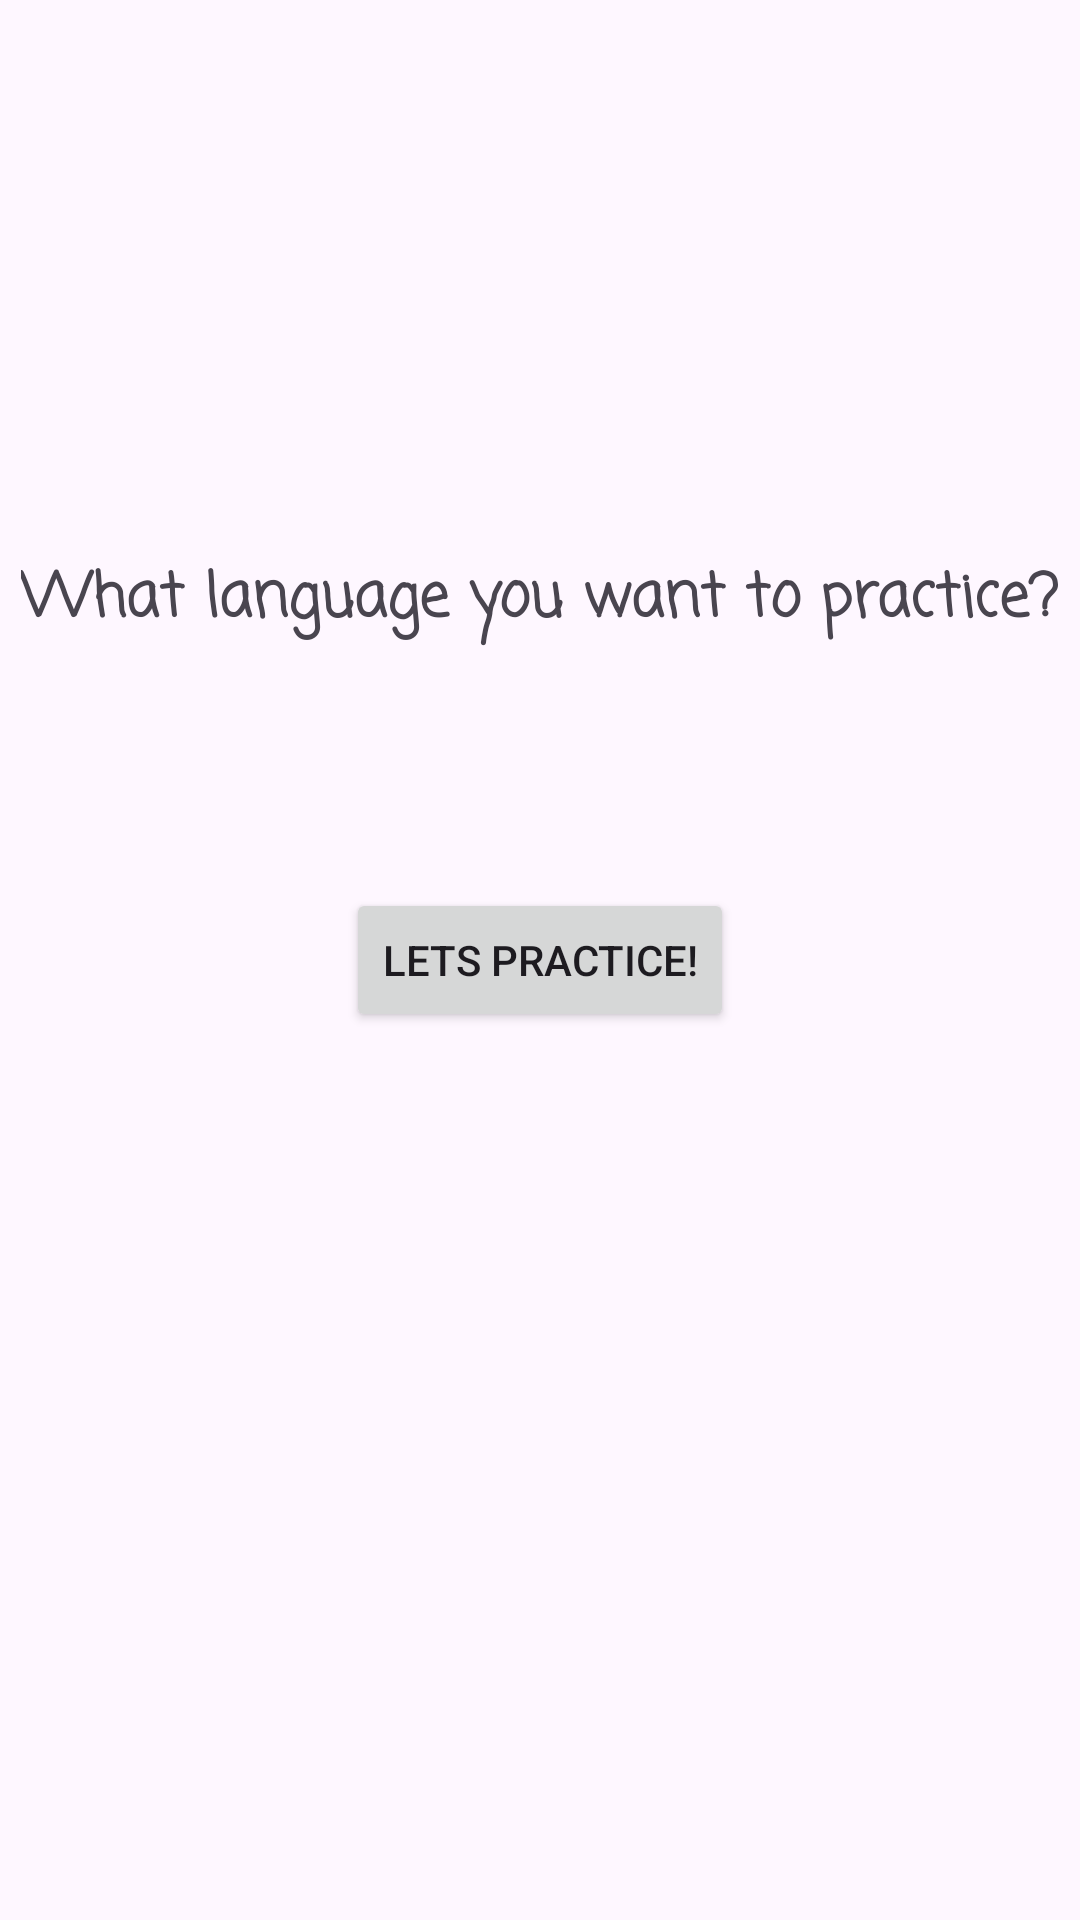

Write the Android layout XML for this screen, with the resource values it uses.
<!-- AndroidManifest.xml: application theme Theme.Lelen -->
<!-- res/layout/activity_language_selection.xml -->
<?xml version="1.0" encoding="utf-8"?>
<androidx.constraintlayout.widget.ConstraintLayout xmlns:android="http://schemas.android.com/apk/res/android"
    xmlns:app="http://schemas.android.com/apk/res-auto"
    xmlns:tools="http://schemas.android.com/tools"
    android:layout_width="match_parent"
    android:layout_height="match_parent"
    tools:context=".LanguageSelectionActivity">

    
    <Spinner
        android:id="@+id/selectionSpinner"
        android:layout_width="200dp"
        android:layout_height="50dp"
        android:layout_marginBottom="120dp"
        android:background="@drawable/spinner_background"
        android:foregroundTint="#FFFFFF"
        app:layout_constraintBottom_toBottomOf="parent"
        app:layout_constraintEnd_toEndOf="parent"
        app:layout_constraintStart_toStartOf="parent"
        app:layout_constraintTop_toTopOf="parent" />

    
    <Button
        android:id="@+id/btnSelect"
        android:layout_width="wrap_content"
        android:layout_height="wrap_content"
        android:text="@string/lets_practice"
        app:layout_constraintBottom_toBottomOf="parent"
        app:layout_constraintEnd_toEndOf="parent"
        app:layout_constraintStart_toStartOf="parent"
        app:layout_constraintTop_toTopOf="parent" />

    <TextView
        android:id="@+id/textView"
        android:layout_width="wrap_content"
        android:layout_height="wrap_content"
        android:layout_marginBottom="240dp"
        android:fontFamily="casual"
        android:text="@string/label_select_language"
        android:textSize="20sp"
        android:textStyle="bold"
        app:layout_constraintBottom_toBottomOf="parent"
        app:layout_constraintEnd_toEndOf="parent"
        app:layout_constraintStart_toStartOf="parent"
        app:layout_constraintTop_toTopOf="parent" />

</androidx.constraintlayout.widget.ConstraintLayout>
<!-- resources referenced by this layout -->
<resources>
  <string name="label_select_language">What language you want to practice?</string>
  <string name="lets_practice">Lets practice!</string>
  <style name="Theme.Lelen" parent="Base.Theme.Lelen" />
  <style name="Base.Theme.Lelen" parent="Theme.Material3.DayNight.NoActionBar">
          
          
      </style>
</resources>
